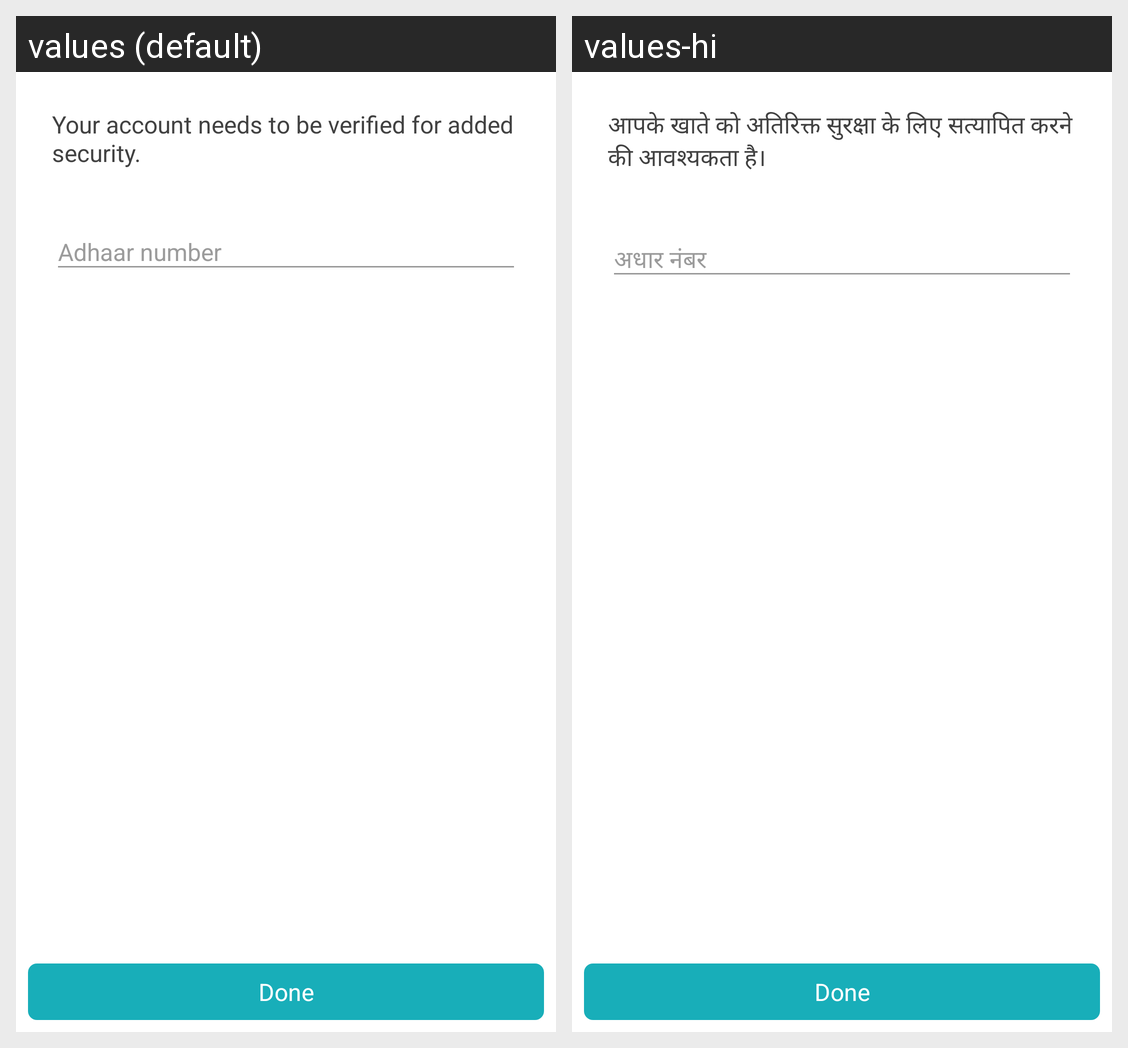

This grid shows one Android layout under two languages. Give, for every string resource on the screen, its name, the default text and each shown locale's text.
Android screen res/layout/activity_verification_request.xml rendered under 2 locales, left to right: values (default), values-hi. Device: Nexus 5 (rendered at 1080×1920; each locale shown at half size, 540×960, under a caption strip naming it); theme Theme.AppCompat.
Strings drawn on this screen, with the default value and each locale's value (text and hints the layout hard-codes, and strings that could not be matched under every locale, appear in the picture but are not listed):

your_account_needs_to_be_verified_for_added_security
  values: Your account needs to be verified for added security.
  values-hi: आपके खाते को अतिरिक्त सुरक्षा के लिए सत्यापित करने की आवश्यकता है।

adhaar_number
  values: Adhaar number
  values-hi: अधार नंबर

done
  values: Done
  values-hi: Done
